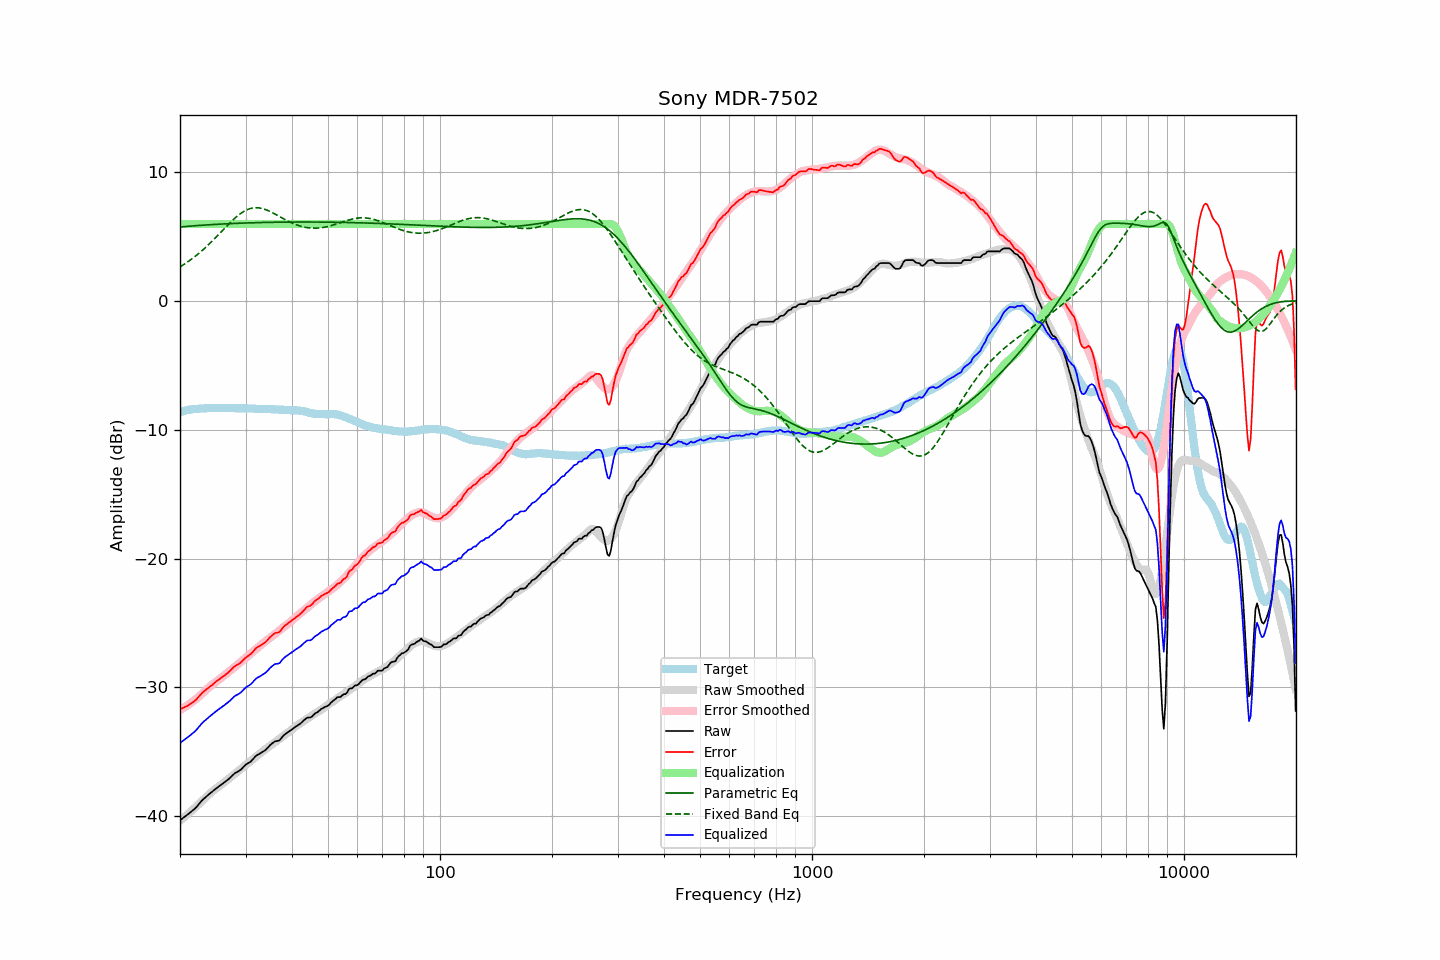

Values plotted in this chart, from the file beside it:
frequency, raw, error, smoothed, error_smoothed, equalization, parametric_eq, fixed_band_eq, equalized_raw, equalized_smoothed, target
20.00, -40.34, -31.72, -40.38, -31.78, 6.00, 5.77, 2.66, -34.34, -34.38, -8.62
20.20, -40.25, -31.67, -40.28, -31.70, 6.00, 5.78, 2.74, -34.25, -34.28, -8.58
20.40, -40.16, -31.60, -40.17, -31.63, 6.00, 5.79, 2.82, -34.16, -34.17, -8.55
20.61, -40.06, -31.54, -40.07, -31.55, 6.00, 5.80, 2.90, -34.06, -34.07, -8.53
20.81, -39.97, -31.48, -39.96, -31.47, 6.00, 5.81, 2.98, -33.97, -33.96, -8.48
21.02, -39.88, -31.43, -39.85, -31.38, 6.00, 5.82, 3.07, -33.88, -33.85, -8.45
21.23, -39.78, -31.34, -39.74, -31.29, 6.00, 5.83, 3.16, -33.78, -33.74, -8.44
21.44, -39.67, -31.25, -39.63, -31.20, 6.00, 5.84, 3.25, -33.67, -33.63, -8.42
21.66, -39.57, -31.18, -39.52, -31.11, 6.00, 5.85, 3.34, -33.57, -33.52, -8.40
21.87, -39.47, -31.08, -39.41, -31.02, 6.00, 5.86, 3.44, -33.47, -33.41, -8.39
22.09, -39.35, -30.98, -39.29, -30.92, 6.00, 5.87, 3.54, -33.35, -33.29, -8.37
22.31, -39.20, -30.83, -39.18, -30.82, 6.00, 5.88, 3.64, -33.20, -33.18, -8.37
22.54, -39.05, -30.70, -39.06, -30.70, 6.00, 5.89, 3.74, -33.05, -33.06, -8.36
22.76, -38.90, -30.55, -38.93, -30.59, 6.00, 5.89, 3.85, -32.90, -32.93, -8.35
22.99, -38.76, -30.41, -38.81, -30.47, 6.00, 5.90, 3.96, -32.76, -32.81, -8.35
23.22, -38.65, -30.31, -38.68, -30.35, 6.00, 5.91, 4.07, -32.65, -32.68, -8.34
23.45, -38.54, -30.21, -38.56, -30.24, 6.00, 5.92, 4.19, -32.54, -32.56, -8.33
23.69, -38.43, -30.11, -38.44, -30.13, 6.00, 5.93, 4.30, -32.43, -32.44, -8.32
23.92, -38.32, -30.01, -38.33, -30.02, 6.00, 5.94, 4.42, -32.32, -32.33, -8.31
24.16, -38.22, -29.92, -38.22, -29.91, 6.00, 5.94, 4.54, -32.22, -32.22, -8.30
24.40, -38.12, -29.83, -38.11, -29.81, 6.00, 5.95, 4.67, -32.12, -32.11, -8.29
24.65, -38.02, -29.72, -38.02, -29.71, 6.00, 5.96, 4.79, -32.02, -32.02, -8.30
24.89, -37.91, -29.61, -37.92, -29.62, 6.00, 5.97, 4.92, -31.91, -31.92, -8.30
25.14, -37.82, -29.52, -37.83, -29.53, 6.00, 5.97, 5.05, -31.82, -31.83, -8.30
25.39, -37.73, -29.43, -37.73, -29.43, 6.00, 5.98, 5.17, -31.73, -31.73, -8.30
25.65, -37.64, -29.34, -37.64, -29.34, 6.00, 5.99, 5.30, -31.64, -31.64, -8.30
25.91, -37.55, -29.24, -37.53, -29.23, 6.00, 5.99, 5.43, -31.55, -31.53, -8.31
26.16, -37.46, -29.15, -37.44, -29.13, 6.00, 6.00, 5.57, -31.46, -31.44, -8.30
26.43, -37.36, -29.06, -37.34, -29.03, 6.00, 6.01, 5.70, -31.36, -31.34, -8.30
26.69, -37.26, -28.96, -37.24, -28.94, 6.00, 6.01, 5.82, -31.26, -31.24, -8.30
26.96, -37.17, -28.87, -37.15, -28.84, 6.00, 6.02, 5.95, -31.17, -31.15, -8.31
27.23, -37.05, -28.75, -37.05, -28.74, 6.00, 6.02, 6.08, -31.05, -31.05, -8.31
27.50, -36.93, -28.62, -36.95, -28.64, 6.00, 6.03, 6.20, -30.93, -30.95, -8.31
27.77, -36.81, -28.49, -36.85, -28.53, 6.00, 6.04, 6.32, -30.81, -30.85, -8.32
28.05, -36.70, -28.38, -36.75, -28.43, 6.00, 6.04, 6.43, -30.70, -30.75, -8.32
28.33, -36.63, -28.30, -36.65, -28.33, 6.00, 6.05, 6.54, -30.63, -30.65, -8.33
28.62, -36.56, -28.24, -36.55, -28.23, 6.00, 6.05, 6.65, -30.56, -30.55, -8.32
28.90, -36.49, -28.17, -36.45, -28.13, 6.00, 6.06, 6.75, -30.49, -30.45, -8.32
29.19, -36.39, -28.06, -36.35, -28.03, 6.00, 6.06, 6.84, -30.39, -30.35, -8.33
29.48, -36.26, -27.94, -36.25, -27.92, 6.00, 6.07, 6.92, -30.26, -30.25, -8.32
29.78, -36.13, -27.81, -36.14, -27.81, 6.00, 6.07, 7.00, -30.13, -30.14, -8.32
30.08, -36.01, -27.69, -36.04, -27.70, 6.00, 6.08, 7.06, -30.01, -30.04, -8.32
30.38, -35.94, -27.61, -35.93, -27.60, 6.00, 6.08, 7.12, -29.94, -29.93, -8.34
30.68, -35.86, -27.52, -35.83, -27.49, 6.00, 6.08, 7.17, -29.86, -29.83, -8.34
30.99, -35.78, -27.43, -35.74, -27.39, 6.00, 6.09, 7.20, -29.78, -29.74, -8.35
31.30, -35.65, -27.30, -35.64, -27.29, 6.00, 6.09, 7.23, -29.65, -29.64, -8.35
31.61, -35.50, -27.15, -35.54, -27.18, 6.00, 6.10, 7.25, -29.50, -29.54, -8.35
31.93, -35.36, -27.00, -35.43, -27.08, 6.00, 6.10, 7.26, -29.36, -29.43, -8.36
32.24, -35.28, -26.91, -35.33, -26.97, 6.00, 6.10, 7.26, -29.28, -29.33, -8.37
32.57, -35.21, -26.84, -35.23, -26.86, 6.00, 6.11, 7.25, -29.21, -29.23, -8.37
32.89, -35.14, -26.76, -35.13, -26.75, 6.00, 6.11, 7.23, -29.14, -29.13, -8.38
33.22, -35.06, -26.68, -35.02, -26.65, 6.00, 6.11, 7.20, -29.06, -29.02, -8.38
33.55, -34.98, -26.60, -34.93, -26.54, 6.00, 6.12, 7.17, -28.98, -28.93, -8.38
33.89, -34.90, -26.52, -34.83, -26.45, 6.00, 6.12, 7.13, -28.90, -28.83, -8.38
34.23, -34.78, -26.40, -34.74, -26.35, 6.00, 6.12, 7.08, -28.78, -28.74, -8.38
34.57, -34.65, -26.26, -34.65, -26.26, 6.00, 6.12, 7.02, -28.65, -28.65, -8.39
34.92, -34.51, -26.12, -34.56, -26.17, 6.00, 6.13, 6.97, -28.51, -28.56, -8.40
35.27, -34.40, -26.00, -34.48, -26.07, 6.00, 6.13, 6.91, -28.40, -28.48, -8.40
35.62, -34.31, -25.90, -34.38, -25.98, 6.00, 6.13, 6.84, -28.31, -28.38, -8.41
35.97, -34.21, -25.80, -34.29, -25.88, 6.00, 6.13, 6.77, -28.21, -28.29, -8.41
... 635 more rows
